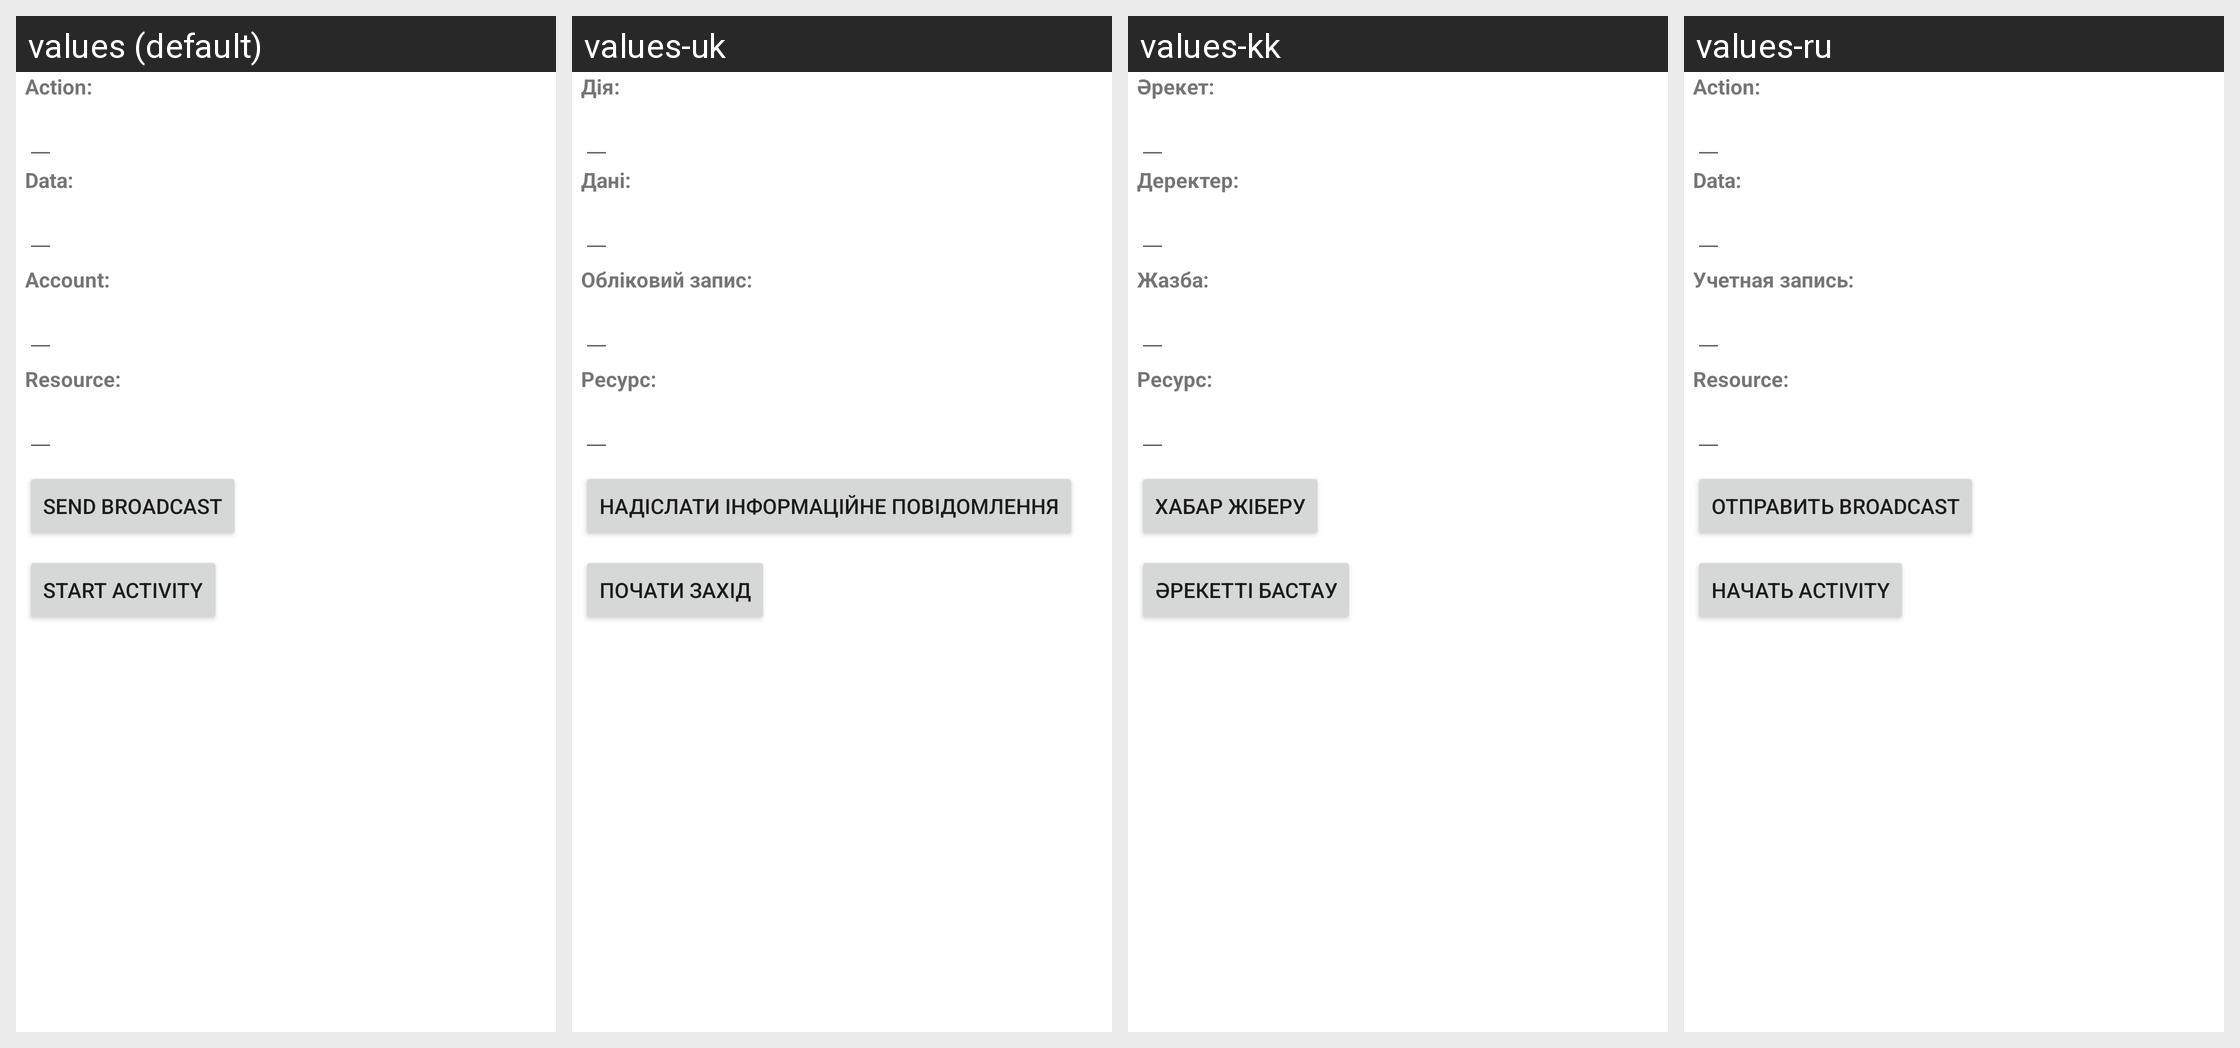

Locale-by-locale string values for the Android screen shown in this grid:
Android screen res/layout/intent_sender.xml rendered under 4 locales, left to right: values (default), values-uk, values-kk, values-ru. Device: Nexus 5 (rendered at 1080×1920; each locale shown at half size, 540×960, under a caption strip naming it); theme Theme.MaterialComponents.DayNight.NoActionBar.
Other locales in the repository, not shown: values-bg, values-cs, values-da, values-de, values-el, values-es, values-es-rUS, values-et, values-fi, values-fr, values-ga, values-hr, values-hu, values-is, values-it, values-ko, values-lt, values-lv, values-nl, values-no, values-pl, values-pt, values-ro, values-sk, values-sl, values-sr, values-sv, values-tr, values-zh-rCN.
Strings drawn on this screen, with the default value and each locale's value (text and hints the layout hard-codes, and strings that could not be matched under every locale, appear in the picture but are not listed):

intent_sender_action_label
  values: Action:
  values-uk: Дія:
  values-kk: Әрекет:
  values-ru: Action:

intent_sender_data_label
  values: Data:
  values-uk: Дані:
  values-kk: Деректер:
  values-ru: Data:

intent_sender_account_label
  values: Account:
  values-uk: Обліковий запис:
  values-kk: Жазба:
  values-ru: Учетная запись:

intent_sender_resource_label
  values: Resource:
  values-uk: Ресурс:
  values-kk: Ресурс:
  values-ru: Resource:

intent_sender_sendbroadcast_text
  values: Send broadcast
  values-uk: Надіслати інформаційне повідомлення
  values-kk: Хабар жіберу
  values-ru: Отправить broadcast

intent_sender_startactivity_text
  values: Start activity
  values-uk: Почати захід
  values-kk: Әрекетті бастау
  values-ru: Начать activity
